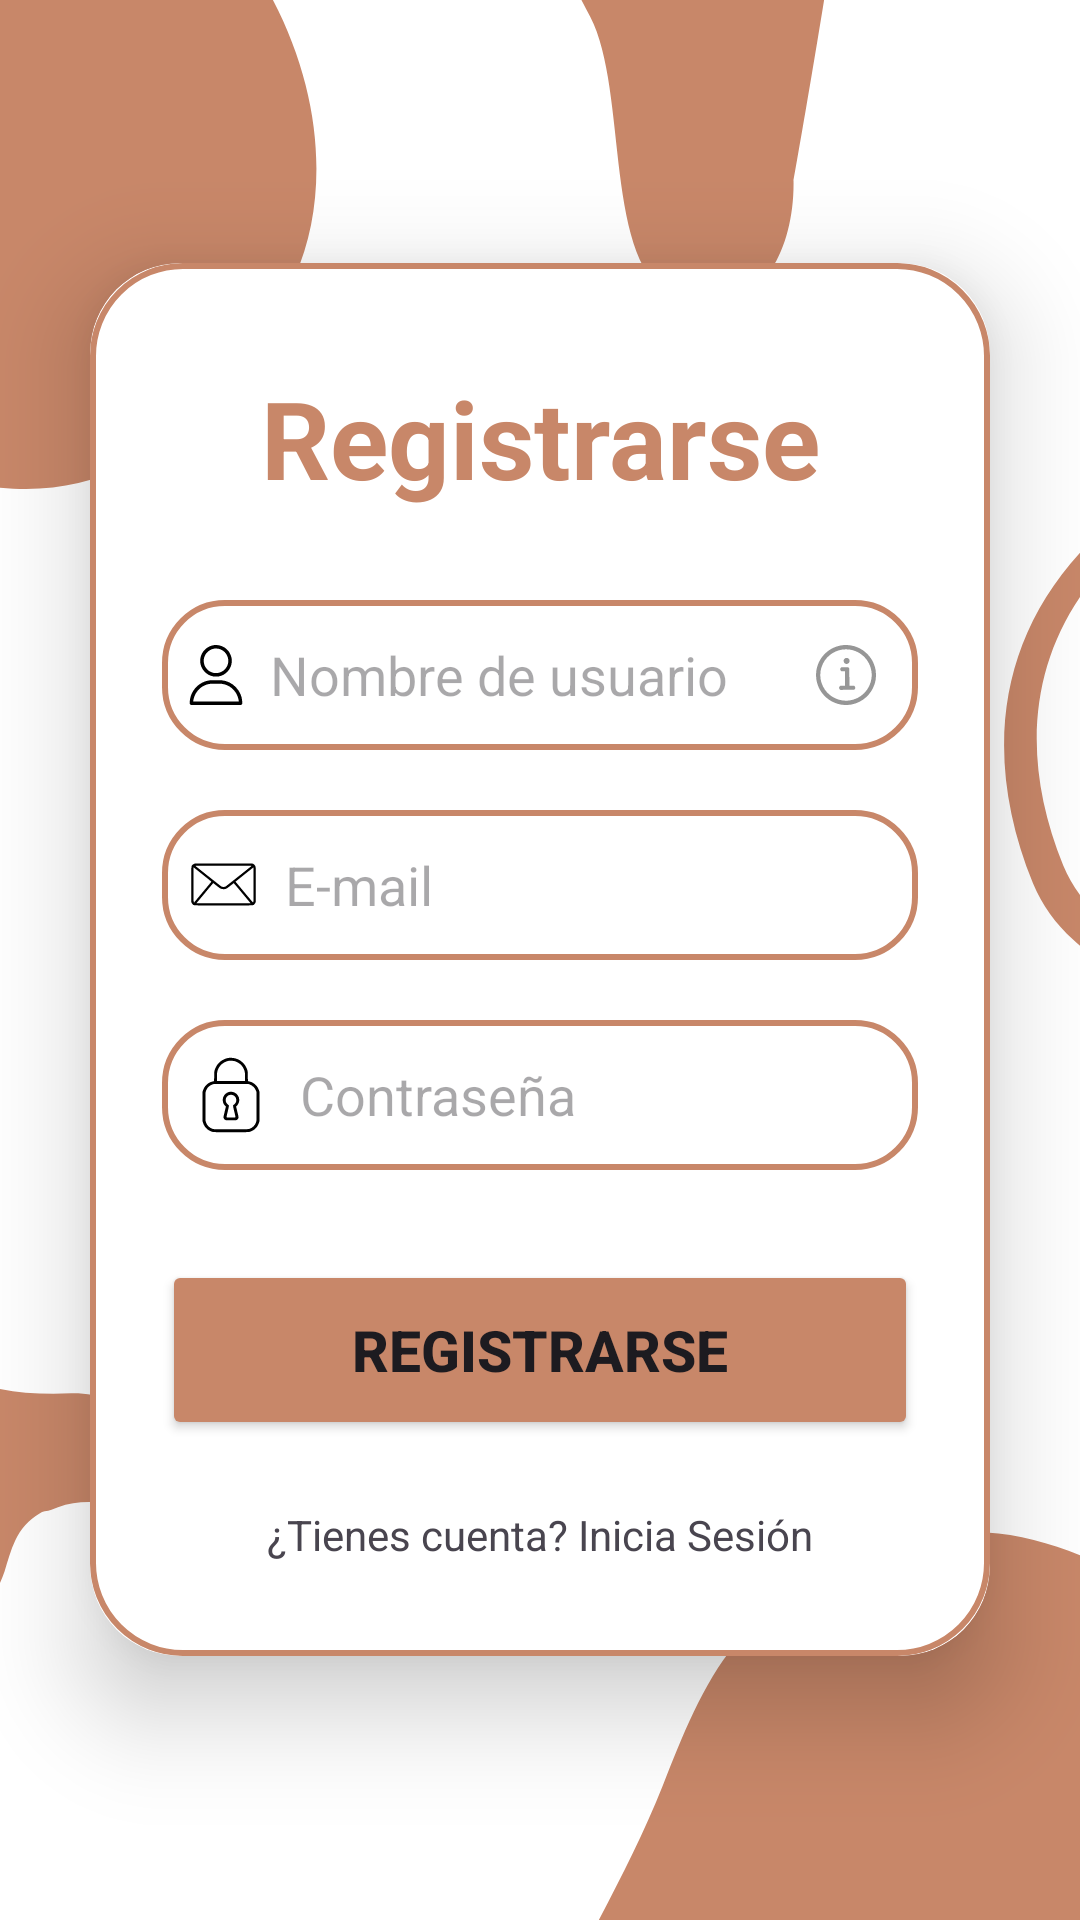

Android layout source for this screen:
<!-- AndroidManifest.xml: application theme Theme.PaperWings -->
<!-- res/layout/activity_register.xml -->
<?xml version="1.0" encoding="utf-8"?>
<LinearLayout xmlns:android="http://schemas.android.com/apk/res/android"
    xmlns:app="http://schemas.android.com/apk/res-auto"
    xmlns:tools="http://schemas.android.com/tools"
    android:id="@+id/registerActivity"
    android:layout_width="match_parent"
    android:layout_height="match_parent"
    android:orientation="vertical"
    android:gravity="center"
    android:background="@drawable/img_loginbkg"
    tools:context=".view.activities.RegisterActivity">

    <androidx.cardview.widget.CardView
        android:layout_width="match_parent"
        android:layout_height="wrap_content"
        android:layout_margin="30dp"
        app:cardCornerRadius="30dp"
        app:cardElevation="20dp"
        app:cardBackgroundColor="@color/white">

        <LinearLayout
            android:layout_width="match_parent"
            android:layout_height="wrap_content"
            android:layout_gravity="center_horizontal"
            android:background="@drawable/custom_edittext"
            android:orientation="vertical"
            android:padding="24dp">

            <TextView
                android:id="@+id/txtLogin"
                android:layout_width="match_parent"
                android:layout_height="wrap_content"
                android:layout_marginTop="10dp"
                android:text="@string/register_txt"
                android:textAlignment="center"
                android:textColor="@color/brown_background"
                android:textSize="36sp"
                android:textStyle="bold" />

            <RelativeLayout
                android:layout_width="wrap_content"
                android:layout_height="wrap_content"
                android:layout_marginTop="30dp">

                <EditText
                    android:id="@+id/tbUsernameRegister"
                    android:layout_width="match_parent"
                    android:layout_height="50dp"
                    android:background="@drawable/custom_edittext_v2"
                    android:drawableStart="@drawable/ic_user"
                    android:paddingEnd="15dp"
                    android:drawablePadding="8dp"
                    android:hint="@string/username_txt"
                    android:padding="8dp"
                    android:textColor="@color/black"
                    android:focusableInTouchMode="true"/>

                <ImageView
                    android:id="@+id/ivInformation"
                    android:layout_width="wrap_content"
                    android:layout_height="wrap_content"
                    android:src="@drawable/ic_information"
                    android:layout_alignParentEnd="true"
                    android:layout_centerVertical="true"
                    android:padding="8dp"
                    android:paddingEnd="14dp"
                    android:clickable="true"
                    android:focusable="true"/>

                <TextView
                    android:id="@+id/tvInformation"
                    android:layout_width="wrap_content"
                    android:layout_height="wrap_content"
                    android:layout_alignBottom="@+id/ivInformation"
                    android:layout_alignParentEnd="true"
                    android:layout_marginEnd="42dp"
                    android:layout_marginBottom="25dp"
                    android:background="@color/grey"
                    android:textSize="12sp"
                    android:visibility="invisible" />

            </RelativeLayout>


            <EditText
                android:id="@+id/tbMailRegister"
                android:layout_width="match_parent"
                android:layout_height="50dp"
                android:layout_marginTop="20dp"
                android:background="@drawable/custom_edittext_v2"
                android:drawableStart="@drawable/ic_mail"
                android:drawablePadding="8dp"
                android:hint="@string/mail_txt"
                android:padding="8dp"
                android:textColor="@color/black"
                android:inputType="textEmailAddress" />

            <EditText
                android:id="@+id/tbPswRegister"
                android:layout_width="match_parent"
                android:layout_height="50dp"
                android:layout_marginTop="20dp"
                android:background="@drawable/custom_edittext_v2"
                android:drawableStart="@drawable/ic_password_lock"
                android:drawablePadding="8dp"
                android:hint="@string/password_txt"
                android:inputType="textPassword"
                android:padding="8dp"
                android:textColor="@color/black" />

            <Button
                android:id="@+id/btnRegister"
                android:layout_width="match_parent"
                android:layout_height="60dp"
                android:layout_marginTop="30dp"
                android:backgroundTint="@color/brown_background"
                android:text="@string/register_txt"
                android:textStyle="bold"
                android:textSize="19sp"
                app:cornerRadius="20dp" />

            <TextView
                android:id="@+id/linkToLogin"
                android:layout_width="wrap_content"
                android:layout_height="33dp"
                android:layout_marginTop="15dp"
                android:layout_gravity="center"
                android:paddingStart="15dp"
                android:paddingEnd="15dp"
                android:clickable="true"
                android:gravity="center"
                android:text="@string/have_account"
                android:textSize="14sp" />

        </LinearLayout>
    </androidx.cardview.widget.CardView>

    

</LinearLayout>
<!-- resources referenced by this layout -->
<resources>
  <color name="black">#FF000000</color>
  <color name="brown_background">#C88769</color>
  <color name="grey">#DC868686</color>
  <color name="white">#FFFFFFFF</color>
  <!-- drawable custom_edittext (drawable) -->
  <?xml version="1.0" encoding="utf-8"?>
  <shape xmlns:android="http://schemas.android.com/apk/res/android"
      android:shape="rectangle">
  
      <stroke
          android:width="2dp"
          android:color="@color/brown_background"/>
  
      <corners
          android:radius="30dp"/>
  
  </shape>
  <!-- drawable custom_edittext_v2 (drawable) -->
  <?xml version="1.0" encoding="utf-8"?>
  <shape xmlns:android="http://schemas.android.com/apk/res/android"
      android:shape="rectangle">
  
      <stroke
          android:width="2dp"
          android:color="@color/brown_background"/>
  
      <corners
          android:radius="20dp"/>
  
  </shape>
  <!-- drawable ic_facebook (drawable) -->
  <vector xmlns:android="http://schemas.android.com/apk/res/android"
      android:width="48dp"
      android:height="48dp"
      android:viewportWidth="48"
      android:viewportHeight="48">
    <path
        android:pathData="M24,5A19,19 0,1 0,24 43A19,19 0,1 0,24 5Z"
        android:fillColor="@color/brown_background"/>
    <path
        android:pathData="M26.572,29.036h4.917l0.772,-4.995h-5.69v-2.73c0,-2.075 0.678,-3.915 2.619,-3.915h3.119v-4.359c-0.548,-0.074 -1.707,-0.236 -3.897,-0.236c-4.573,0 -7.254,2.415 -7.254,7.917v3.323h-4.701v4.995h4.701v13.729C22.089,42.905 23.032,43 24,43c0.875,0 1.729,-0.08 2.572,-0.194V29.036z"
        android:fillColor="#fff"/>
  </vector>
  <!-- drawable ic_twitter (drawable) -->
  <vector xmlns:android="http://schemas.android.com/apk/res/android"
      android:width="48dp"
      android:height="48dp"
      android:viewportWidth="48"
      android:viewportHeight="48">
    <path
        android:pathData="M24,4C12.954,4 4,12.954 4,24s8.954,20 20,20s20,-8.954 20,-20S35.046,4 24,4z"
        android:fillColor="@color/brown_background"/>
    <path
        android:pathData="M36,17.12c-0.882,0.391 -1.999,0.758 -3,0.88c1.018,-0.604 2.633,-1.862 3,-3c-0.951,0.559 -2.671,1.156 -3.793,1.372C29.789,13.808 24,14.755 24,20v2c-4,0 -7.9,-3.047 -10.327,-6c-2.254,3.807 1.858,6.689 2.327,7c-0.807,-0.025 -2.335,-0.641 -3,-1c0,0.016 0,0.036 0,0.057c0,2.367 1.661,3.974 3.912,4.422C16.501,26.592 16,27 14.072,27c0.626,1.935 3.773,2.958 5.928,3c-2.617,2.029 -7.126,2.079 -8,1.977c8.989,5.289 22.669,0.513 21.982,-12.477C34.95,18.818 35.342,18.104 36,17.12"
        android:fillColor="#fff"/>
  </vector>
  <string name="have_account">¿Tienes cuenta? Inicia Sesión</string>
  <string name="mail_txt">E-mail</string>
  <string name="password_txt">Contraseña</string>
  <string name="register_txt">Registrarse</string>
  <string name="username_txt">Nombre de usuario</string>
  <style name="Theme.PaperWings" parent="Base.Theme.PaperWings" />
  <style name="Base.Theme.PaperWings" parent="Theme.Material3.Light.NoActionBar">
          
          
          <item name="colorPrimary">@color/brown_background</item>
          <item name="colorSecondary">@color/brown_background1</item>
      </style>
  <color name="brown_background1">#E39976</color>
</resources>
